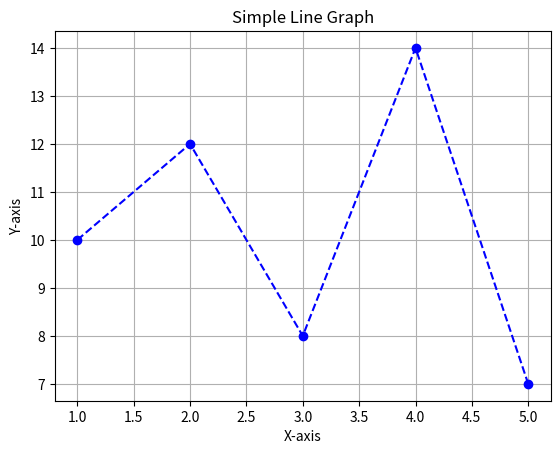

Source code (Python):
# Install an external module and use it to perform an operation of your interest.

import matplotlib.pyplot as plt

# Sample data
x = [1, 2, 3, 4, 5]
y = [10, 12, 8, 14, 7]

# Create a line plot
plt.plot(x, y, marker='o', color='blue', linestyle='--')

# Add labels and title
plt.title("Simple Line Graph")
plt.xlabel("X-axis")
plt.ylabel("Y-axis")

# Show the plot
plt.grid(True)
plt.show()